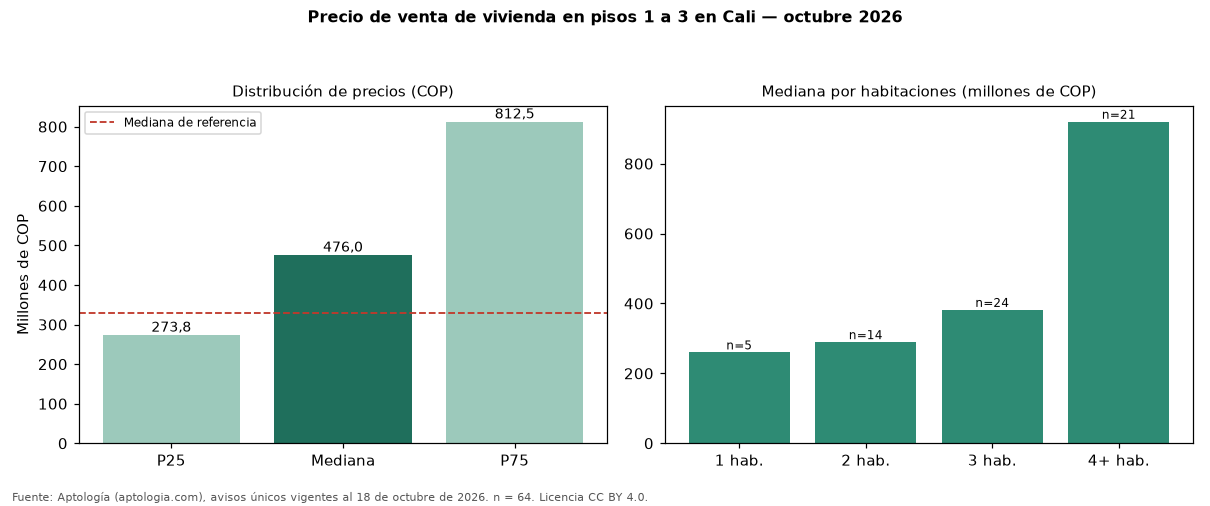

Values plotted in this chart, from the file beside it:
seccion, metrica, valor_cop, n
precio, p25, 273750000, 64
precio, mediana, 476000000, 64
precio, p75, 812500000, 64
cop_por_m2, p25, 3251524, 64
cop_por_m2, mediana, 4191228, 64
cop_por_m2, p75, 5224593, 64
area, area_mediana_m2, 98.5, 64
habitaciones, 1, 260000000, 5
habitaciones, 2, 289500000, 14
habitaciones, 3, 381740000, 24
habitaciones, 4+, 920000000, 21
administracion, mediana, 274710, 40
estrato, moda, 5, 
parqueadero, porcentaje_con_parqueadero, 73.4, 64
referencia, mediana_referencia, 330000000, 195
referencia, mediana_cop_por_m2_referencia, 4202128, 195
